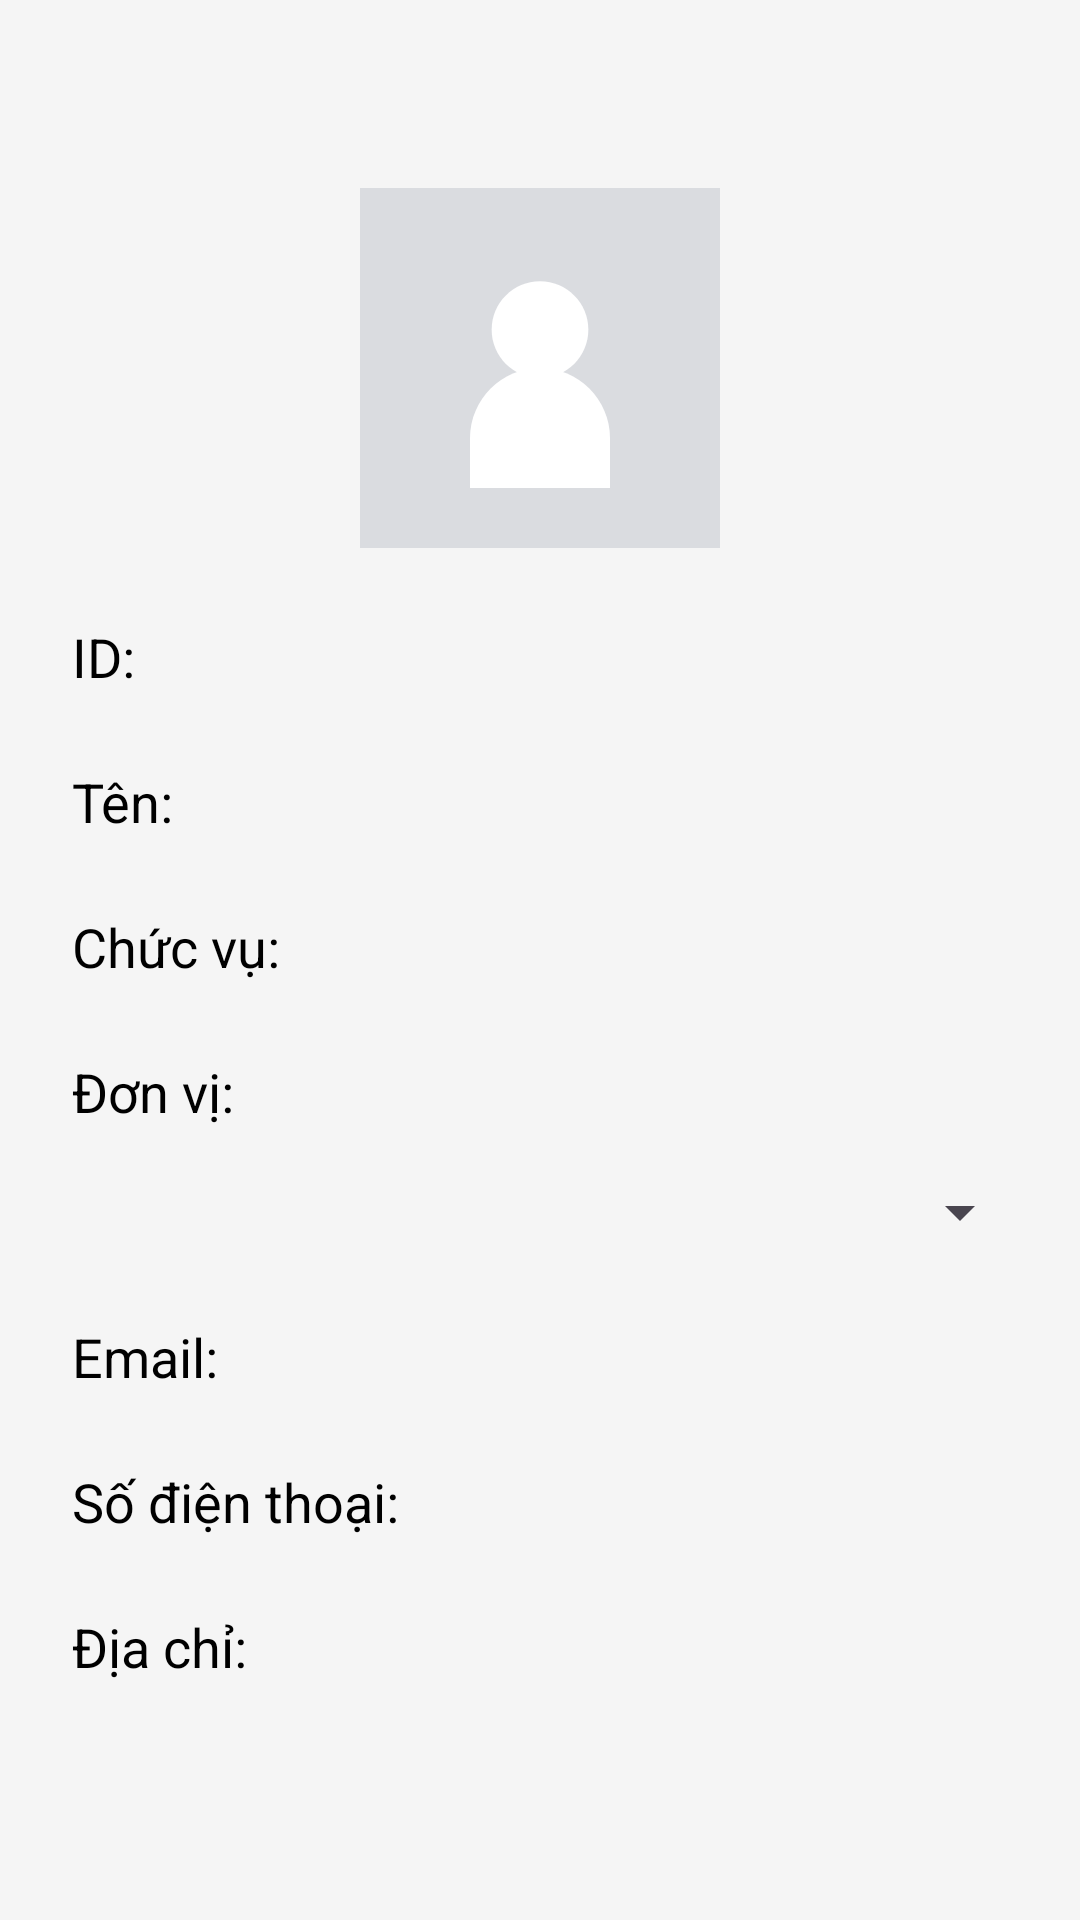

Here is an Android app screen rendered from its layout file. Give the layout XML and the strings, colors and styles it references.
<!-- AndroidManifest.xml: application theme Theme.BTKSo1 -->
<!-- res/layout/activity_employee_detail.xml -->
<?xml version="1.0" encoding="utf-8"?>
<LinearLayout xmlns:android="http://schemas.android.com/apk/res/android"
    android:layout_width="match_parent"
    android:layout_height="match_parent"
    android:orientation="vertical"
    android:padding="16dp"
    android:background="@color/lightGray"
    android:gravity="center">

    <ImageView
        android:id="@+id/imgEmployeeDetailAvatar"
        android:layout_width="120dp"
        android:layout_height="120dp"
        android:layout_gravity="center_horizontal"
        android:layout_marginBottom="16dp"
        android:src="@drawable/default_avatar_background"
        android:contentDescription="Ảnh đại diện"
        android:background="@drawable/circle_background" />

    <TextView
        android:id="@+id/txtEmployeeDetailID"
        android:layout_width="match_parent"
        android:layout_height="wrap_content"
        android:text="ID: "
        android:textSize="18sp"
        android:textColor="@color/black"
        android:padding="8dp"
        android:layout_marginBottom="8dp" />

    <TextView
        android:id="@+id/txtEmployeeDetailName"
        android:layout_width="match_parent"
        android:layout_height="wrap_content"
        android:text="Tên: "
        android:textSize="18sp"
        android:textColor="@color/black"
        android:padding="8dp"
        android:layout_marginBottom="8dp" />

    <TextView
        android:id="@+id/txtEmployeeDetailPosition"
        android:layout_width="match_parent"
        android:layout_height="wrap_content"
        android:text="Chức vụ: "
        android:textSize="18sp"
        android:textColor="@color/black"
        android:padding="8dp"
        android:layout_marginBottom="8dp" />

    
    <TextView
        android:layout_width="match_parent"
        android:layout_height="wrap_content"
        android:text="Đơn vị: "
        android:textSize="18sp"
        android:textColor="@color/black"
        android:padding="8dp"
        android:layout_marginBottom="8dp" />

    <Spinner
        android:id="@+id/spinnerDepartment"
        android:layout_width="match_parent"
        android:layout_height="wrap_content"
        android:layout_marginBottom="16dp"
        android:spinnerMode="dropdown" />

    <TextView
        android:id="@+id/txtEmployeeDetailEmail"
        android:layout_width="match_parent"
        android:layout_height="wrap_content"
        android:text="Email: "
        android:textSize="18sp"
        android:textColor="@color/black"
        android:padding="8dp"
        android:layout_marginBottom="8dp" />

    <TextView
        android:id="@+id/txtEmployeeDetailPhone"
        android:layout_width="match_parent"
        android:layout_height="wrap_content"
        android:text="Số điện thoại: "
        android:textSize="18sp"
        android:textColor="@color/black"
        android:padding="8dp"
        android:layout_marginBottom="8dp" />

    <TextView
        android:id="@+id/txtEmployeeDetailAddress"
        android:layout_width="match_parent"
        android:layout_height="wrap_content"
        android:text="Địa chỉ: "
        android:textSize="18sp"
        android:textColor="@color/black"
        android:padding="8dp"
        android:layout_marginBottom="8dp" />

</LinearLayout>
<!-- resources referenced by this layout -->
<resources>
  <color name="black">#000000</color>
  <color name="lightGray">#f5f5f5</color>
  <!-- drawable circle_background (drawable) -->
  <shape xmlns:android="http://schemas.android.com/apk/res/android">
      <solid android:color="@color/white"/>
      <corners android:radius="60dp"/>
      <stroke android:width="2dp" android:color="@color/gray"/>
  </shape>
  <!-- drawable default_avatar_background (drawable) -->
  <vector xmlns:android="http://schemas.android.com/apk/res/android"
      android:width="108dp"
      android:height="108dp"
      android:viewportWidth="108"
      android:viewportHeight="108">
      
      <path
          android:fillColor="#DADCE0"
          android:pathData="M0,0h108v108H0z"/>
      
      <path
          android:fillColor="#FFFFFF"
          android:pathData="M54,28c-8,0 -14.5,6.5 -14.5,14.5s6.5,14.5 14.5,14.5 14.5,-6.5 14.5,-14.5 -6.5,-14.5 -14.5,-14.5z"/>
      
      <path
          android:fillColor="#FFFFFF"
          android:pathData="M33,75c0,-11.5 9.5,-21 21,-21s21,9.5 21,21v15H33v-15z"/>
  </vector>
  <style name="Theme.BTKSo1" parent="Base.Theme.BTKSo1" />
  <color name="white">#FFFFFF</color>
  <color name="gray">#CCCCCC</color>
  <style name="Base.Theme.BTKSo1" parent="Theme.Material3.DayNight.NoActionBar">
          
          
      </style>
</resources>
